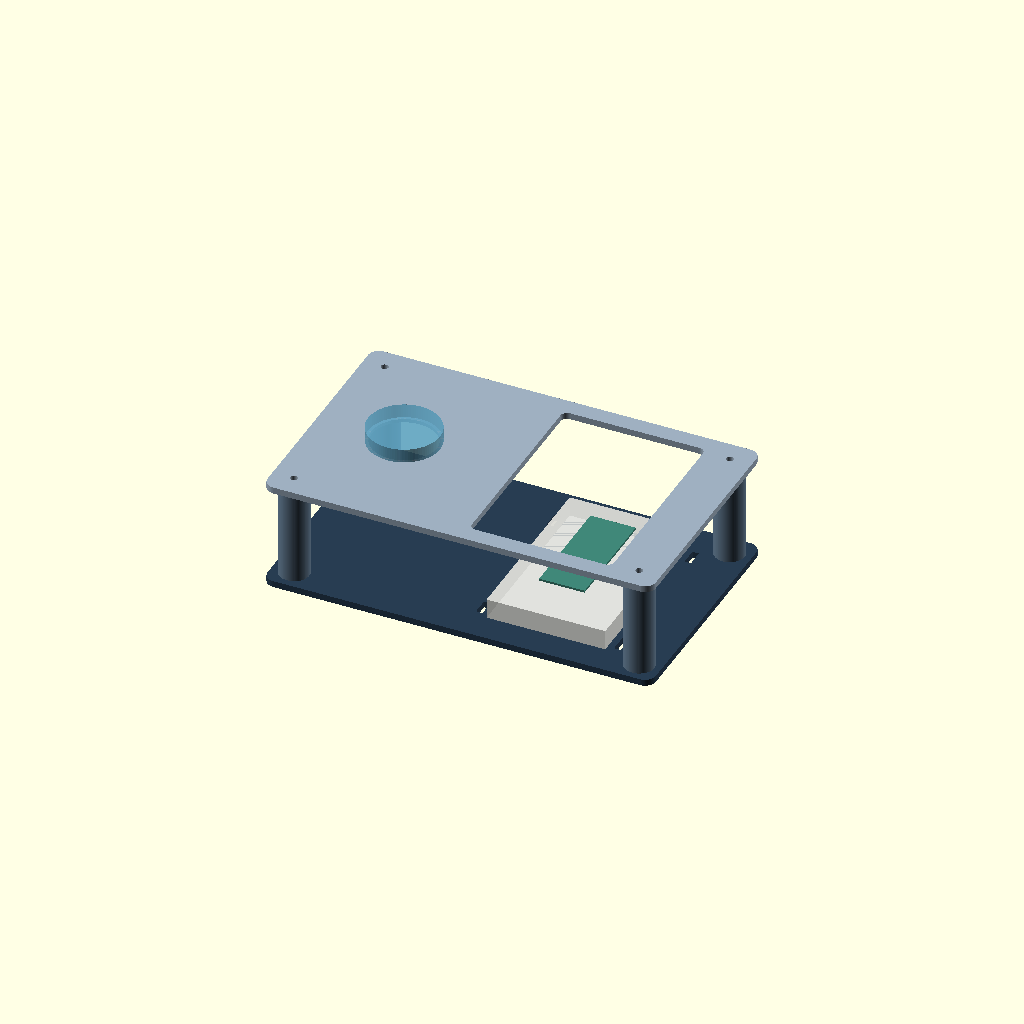
Cell 1: rendered with the file's own defaults.
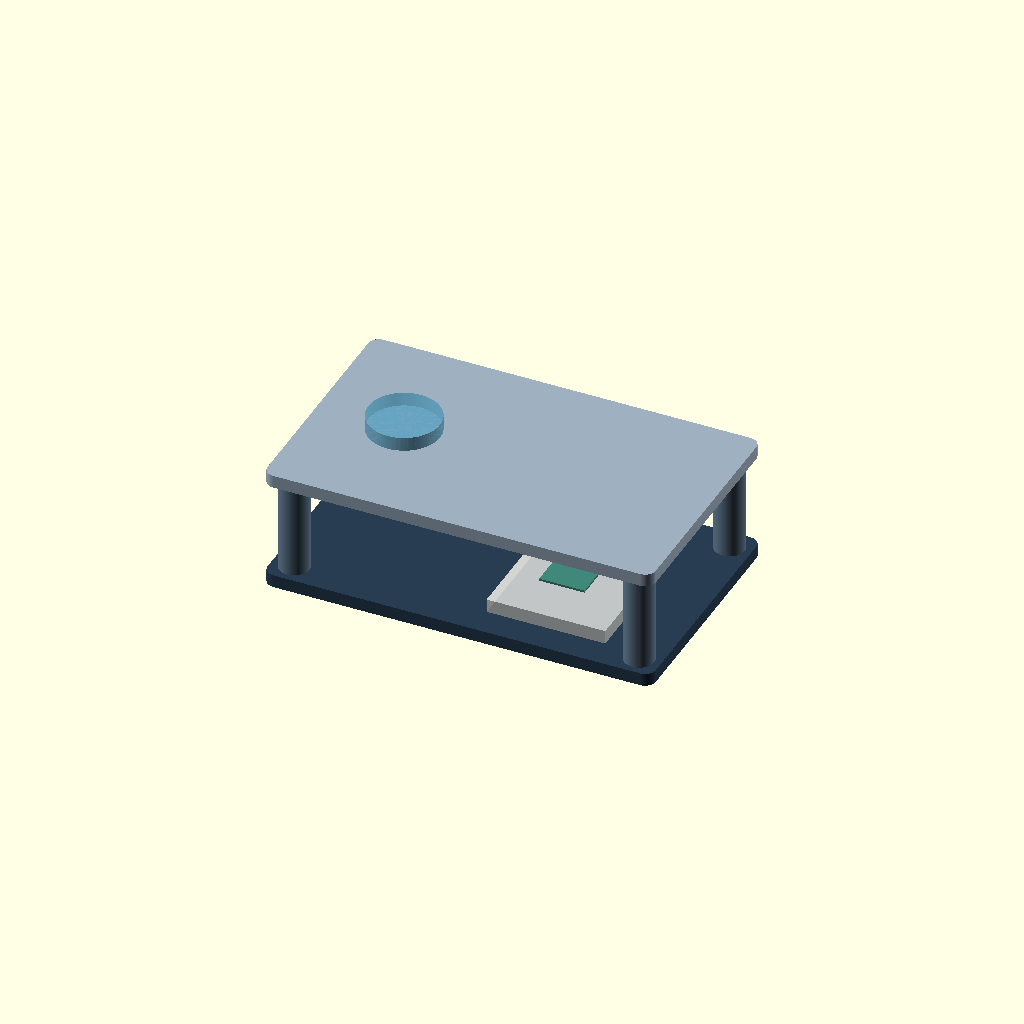
Cell 2: the same model with plate_t = 6.
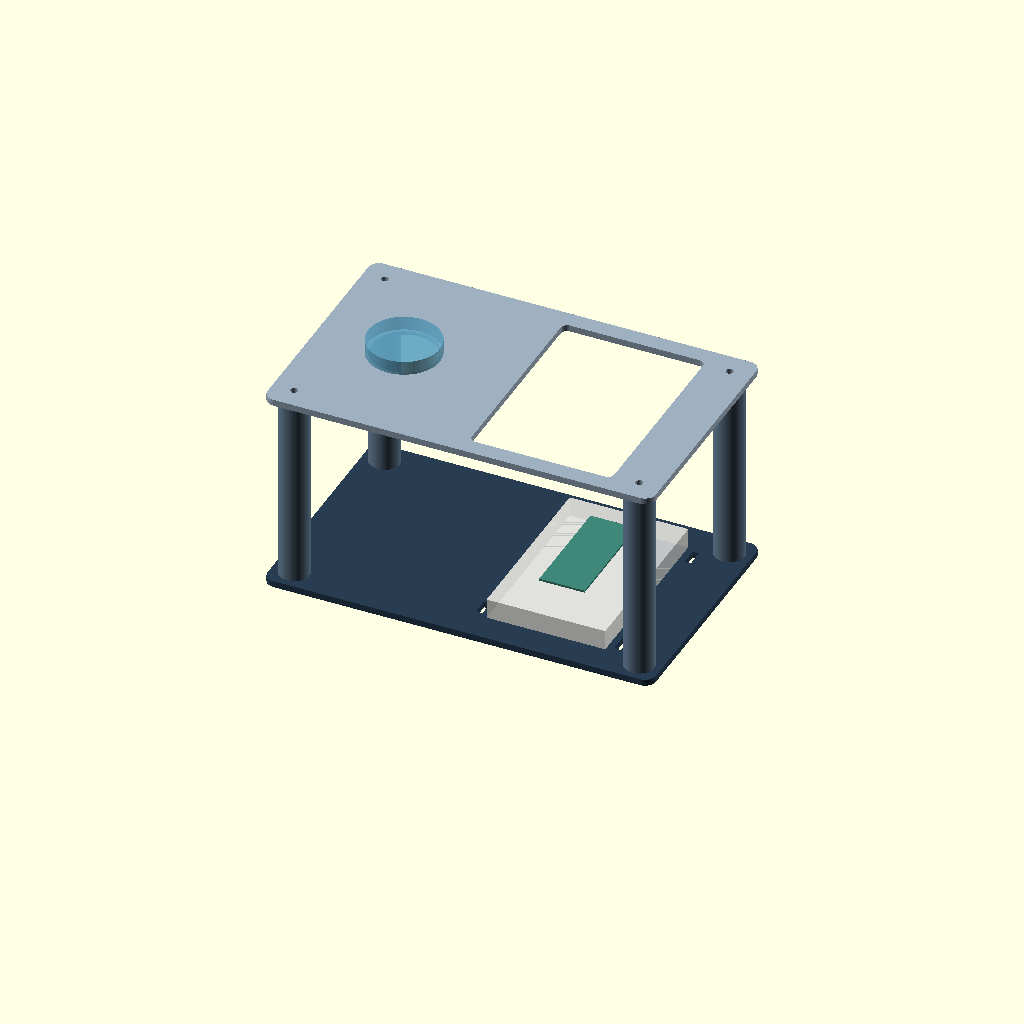
Cell 3 — span set to 90, the other parameters unchanged.
One fixed orthographic camera (rotation 55°, 0°, 25°; colour scheme Cornfield) for every cell.
The OpenSCAD source (mechanical/bench-m2/stand.scad):
// SignalKey M2 open bench stand. Units mm. Prototype, not a safety enclosure.
part="assembly";
hole_d=30.2;
seat_t=1.6;
plate_t=3;
span=45;
$fn=96;
assert(hole_d>=30 && hole_d<=30.4);
assert(seat_t>=1.2 && seat_t<=2);
module outline(){offset(r=5)square([170,100],center=true);}
module bolts(){for(x=[-80,80],y=[-45,45])translate([x,y,-1])cylinder(h=5,d=3.4);}
module base(){difference(){linear_extrude(plate_t)outline();bolts();
 for(x=[3,67],y=[-35,35])translate([x,y,1.5])cube([3,8,5],center=true);
}}
module deck(){difference(){linear_extrude(plate_t)outline();bolts();
 translate([-50,0,-1])cylinder(h=5,d=hole_d);
 // Underside counterbore leaves the snap seat at its selected thickness.
 translate([-50,0,-0.1])cylinder(h=plate_t-seat_t+0.1,d=38);
 translate([35,0,-1])linear_extrude(5)offset(r=3)square([60,88],center=true);
}}
module spacer(){difference(){cylinder(h=span,d=14);translate([0,0,-1])cylinder(h=span+2,d=3.4);}}
module coupon(){difference(){linear_extrude(seat_t)offset(r=3)square([40,40],center=true);translate([0,0,-1])cylinder(h=seat_t+2,d=hole_d);}}
module assembly(exploded=false){
 color("#283d52")base();
 for(x=[-80,80],y=[-45,45])translate([x,y,plate_t+(exploded?8:0)])color("#647c92")spacer();
 translate([0,0,plate_t+span+(exploded?22:0)])color("#9eafc0")deck();
 // Reference envelopes only: not printable parts or production component CAD.
 if(!exploded){
 translate([35,0,3])color("#e8e8e2",0.8)linear_extrude(9.3)square([55,82.6],center=true);
 translate([35,0,17])color("#408779")linear_extrude(1)square([21,51],center=true);
 translate([-50,0,plate_t+span+plate_t])color("#60a2c0",0.7)cylinder(h=6.5,d=33.2);
 }
}
if(part=="base")base();
else if(part=="deck")translate([0,0,plate_t])rotate([180,0,0])deck();
else if(part=="spacer")spacer();
else if(part=="coupon")coupon();
else if(part=="base_dxf")projection(cut=true)translate([0,0,-1.5])base();
else if(part=="deck_dxf")projection(cut=true)translate([0,0,-2.5])deck();
else if(part=="pocket_dxf")translate([-50,0])circle(d=38);
else if(part=="exploded")assembly(true);
else assembly();
Customizer parameters (derived from the source; name, type, default, range or options):
part: string, default "assembly"
hole_d: number, default 30.2
seat_t: number, default 1.6
plate_t: number, default 3
span: number, default 45
